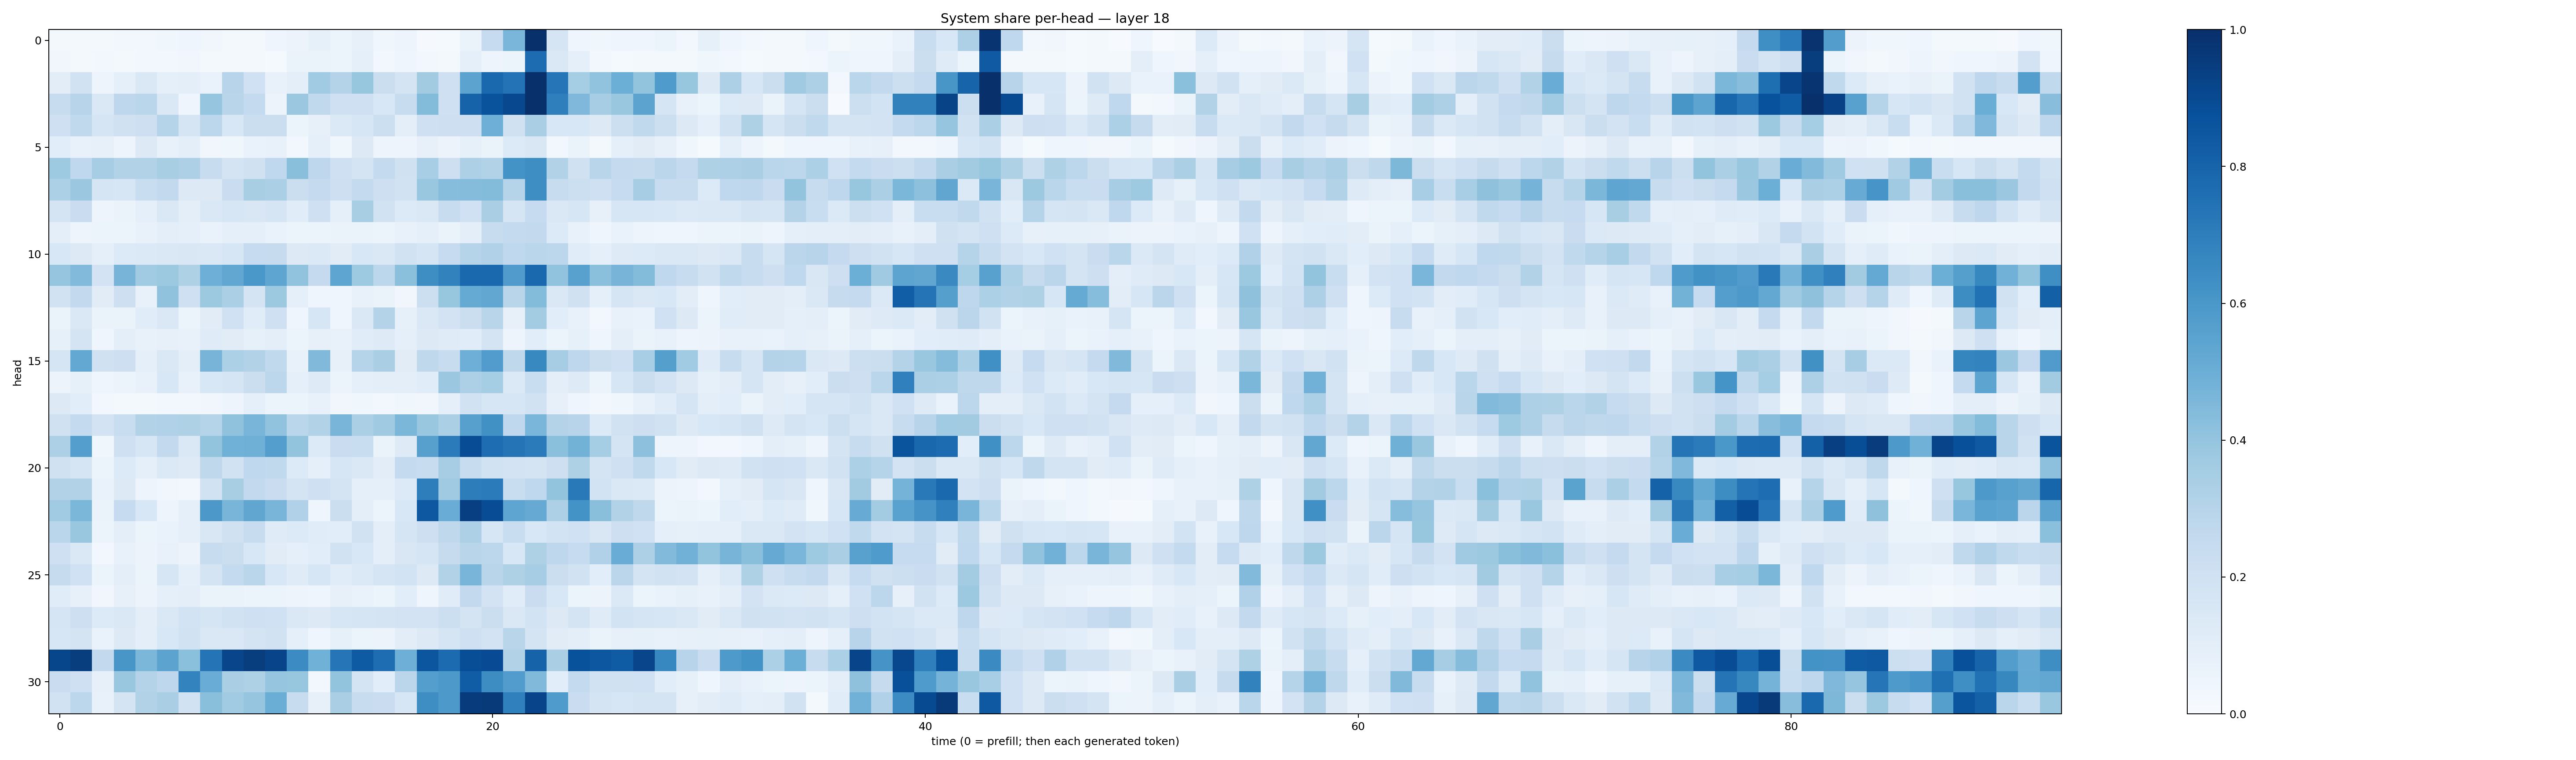

The table this chart was drawn from, first rows:
0.017517922, 0.018272994, 0.022465002, 0.027186004, 0.023733323, 0.036279213, 0.04352865, 0.032139868, 0.022842566, 0.020284692, 0.043774463, 0.058513463, 0.08470321, 0.052642748, 0.08005105, 0.037789885, 0.05056357, 0.0083415685, 0.015110558, 0.0639641, 0.24890539, 0.46127328, 0.99373037, 0.16748983
0.03358, 0.02177, 0.02457, 0.01839, 0.02946, 0.02543, 0.03144, 0.01627, 0.0164, 0.01971, 0.01467, 0.06504, 0.06368, 0.06022, 0.09212, 0.02667, 0.04231, 0.02401, 0.01922, 0.0895, 0.05036, 0.06208, 0.7681, 0.1411
0.1048, 0.1932, 0.0479, 0.08886, 0.1445, 0.08866, 0.09597, 0.0672, 0.2957, 0.2016, 0.07588, 0.09479, 0.3669, 0.3069, 0.3939, 0.2262, 0.1787, 0.3614, 0.2063, 0.5445, 0.7794, 0.742, 0.9962, 0.7279
0.2396, 0.2946, 0.1416, 0.2751, 0.2857, 0.1426, 0.04127, 0.3963, 0.2906, 0.2556, 0.05565, 0.3818, 0.265, 0.2079, 0.2061, 0.154, 0.2373, 0.4407, 0.2083, 0.8045, 0.8638, 0.9034, 0.9987, 0.6953
0.2043, 0.2631, 0.1719, 0.1979, 0.2145, 0.3042, 0.1694, 0.2794, 0.1543, 0.2254, 0.2233, 0.0605, 0.08129, 0.1395, 0.1592, 0.2158, 0.09672, 0.2098, 0.2125, 0.2136, 0.4927, 0.1975, 0.3379, 0.1542
0.1056, 0.07739, 0.07917, 0.04942, 0.1285, 0.07637, 0.09521, 0.03418, 0.03864, 0.06656, 0.07553, 0.02578, 0.09061, 0.03704, 0.1266, 0.04982, 0.04952, 0.07845, 0.05716, 0.0854, 0.06295, 0.1332, 0.1499, 0.02525
0.3738, 0.2666, 0.3502, 0.312, 0.3118, 0.3424, 0.3269, 0.2363, 0.1767, 0.1963, 0.2683, 0.4249, 0.2763, 0.2074, 0.175, 0.2571, 0.1967, 0.3448, 0.211, 0.3246, 0.3112, 0.6192, 0.6372, 0.3118
0.3298, 0.3795, 0.1703, 0.1614, 0.233, 0.2615, 0.1285, 0.1327, 0.23, 0.3432, 0.3345, 0.2223, 0.2524, 0.2116, 0.2551, 0.2121, 0.194, 0.3877, 0.4319, 0.4338, 0.4385, 0.3032, 0.6378, 0.241
0.1749, 0.2286, 0.04814, 0.06367, 0.08915, 0.1433, 0.09978, 0.1458, 0.162, 0.1487, 0.17, 0.1167, 0.2071, 0.0873, 0.3402, 0.195, 0.1336, 0.1414, 0.2415, 0.2016, 0.3382, 0.1684, 0.2462, 0.1422
0.0958, 0.05053, 0.0533, 0.05194, 0.07687, 0.1, 0.08663, 0.06975, 0.08833, 0.09077, 0.06854, 0.05861, 0.05298, 0.06538, 0.06506, 0.05429, 0.07567, 0.08768, 0.06302, 0.09599, 0.2363, 0.2545, 0.2591, 0.1347
0.1547, 0.1325, 0.08885, 0.1347, 0.1395, 0.1425, 0.1519, 0.1431, 0.1582, 0.2469, 0.2423, 0.1318, 0.137, 0.112, 0.1524, 0.1437, 0.188, 0.1684, 0.2484, 0.3034, 0.3172, 0.2682, 0.287, 0.2798
0.3963, 0.4451, 0.1821, 0.471, 0.3635, 0.3772, 0.322, 0.4938, 0.53, 0.5998, 0.5367, 0.4061, 0.2517, 0.5356, 0.374, 0.279, 0.4194, 0.6379, 0.6801, 0.7841, 0.7777, 0.579, 0.7802, 0.4044
0.1946, 0.2579, 0.1118, 0.2113, 0.07547, 0.4074, 0.2047, 0.3751, 0.3334, 0.1793, 0.3787, 0.09186, 0.03966, 0.04581, 0.07728, 0.06586, 0.03428, 0.2168, 0.3926, 0.5165, 0.5288, 0.2903, 0.4396, 0.1456
0.06586, 0.1414, 0.06607, 0.06377, 0.1159, 0.1424, 0.05907, 0.1126, 0.203, 0.1161, 0.2063, 0.04571, 0.1585, 0.04003, 0.1421, 0.3057, 0.08257, 0.1439, 0.1822, 0.2193, 0.2922, 0.07921, 0.3587, 0.1056
0.08477, 0.1792, 0.04163, 0.09883, 0.07547, 0.08003, 0.0739, 0.12, 0.1127, 0.08369, 0.1005, 0.06152, 0.07987, 0.07524, 0.1133, 0.124, 0.09033, 0.1308, 0.1205, 0.1134, 0.1738, 0.04859, 0.1073, 0.0607
0.1644, 0.5243, 0.1965, 0.2125, 0.09125, 0.1409, 0.09624, 0.4721, 0.3298, 0.312, 0.2644, 0.0729, 0.449, 0.08003, 0.304, 0.3364, 0.1108, 0.2728, 0.2354, 0.4942, 0.5758, 0.2722, 0.6576, 0.3505
0.05736, 0.08359, 0.04322, 0.06163, 0.07801, 0.1525, 0.07449, 0.1541, 0.1646, 0.2212, 0.2797, 0.08679, 0.1229, 0.05945, 0.08749, 0.09846, 0.1012, 0.1167, 0.3826, 0.3279, 0.3532, 0.1402, 0.232, 0.0998
0.1322, 0.1081, 0.02362, 0.01857, 0.01816, 0.02986, 0.02724, 0.035, 0.04805, 0.09156, 0.06235, 0.05403, 0.07127, 0.03455, 0.03787, 0.02853, 0.03735, 0.03254, 0.08899, 0.1899, 0.1564, 0.1566, 0.1947, 0.08142
0.197, 0.2578, 0.1829, 0.2328, 0.3151, 0.3173, 0.3241, 0.2989, 0.4099, 0.465, 0.4062, 0.2886, 0.3113, 0.4652, 0.3355, 0.368, 0.4575, 0.389, 0.3342, 0.5597, 0.6269, 0.2683, 0.461, 0.308
0.3279, 0.5678, 0.03848, 0.2038, 0.1566, 0.2583, 0.1414, 0.4016, 0.4851, 0.4894, 0.5673, 0.4006, 0.1356, 0.2267, 0.2317, 0.06431, 0.1223, 0.5599, 0.709, 0.8883, 0.7634, 0.735, 0.7091, 0.4217
0.1966, 0.1675, 0.05173, 0.1345, 0.09172, 0.1378, 0.1227, 0.2707, 0.1884, 0.2678, 0.2656, 0.1364, 0.08702, 0.1593, 0.1447, 0.1026, 0.2572, 0.2403, 0.3477, 0.236, 0.188, 0.1798, 0.1792, 0.2132
0.3144, 0.3163, 0.06691, 0.126, 0.0487, 0.03385, 0.02924, 0.1909, 0.3405, 0.26, 0.2273, 0.1727, 0.2102, 0.1734, 0.08804, 0.09178, 0.1328, 0.6965, 0.3683, 0.7013, 0.7108, 0.2343, 0.2686, 0.3987
0.3634, 0.4588, 0.06592, 0.249, 0.1551, 0.04806, 0.091, 0.5949, 0.4661, 0.5319, 0.4658, 0.3173, 0.03924, 0.22, 0.09406, 0.06131, 0.1546, 0.8444, 0.5041, 0.9389, 0.8904, 0.5383, 0.5153, 0.3246
0.2865, 0.3834, 0.06142, 0.09764, 0.06222, 0.06672, 0.08656, 0.1506, 0.1988, 0.2373, 0.1206, 0.1341, 0.1171, 0.1083, 0.1926, 0.09924, 0.1656, 0.2122, 0.2707, 0.326, 0.1603, 0.234, 0.1552, 0.1862
0.2093, 0.1452, 0.02994, 0.07417, 0.05784, 0.07419, 0.05596, 0.2418, 0.2257, 0.1537, 0.112, 0.09024, 0.1057, 0.1877, 0.1539, 0.09964, 0.1503, 0.168, 0.2447, 0.2899, 0.2782, 0.1547, 0.3229, 0.277
0.2441, 0.2026, 0.0524, 0.1009, 0.0536, 0.1596, 0.09094, 0.1783, 0.2578, 0.2888, 0.1552, 0.1172, 0.1638, 0.1138, 0.1398, 0.1695, 0.1845, 0.1285, 0.3094, 0.4676, 0.292, 0.3239, 0.3483, 0.2252
0.1148, 0.08132, 0.03326, 0.07936, 0.05675, 0.09284, 0.09613, 0.06589, 0.06506, 0.06148, 0.05333, 0.04838, 0.0402, 0.08158, 0.07018, 0.05365, 0.1056, 0.04566, 0.1139, 0.2586, 0.1823, 0.117, 0.2282, 0.1536
0.1702, 0.214, 0.1336, 0.1463, 0.1003, 0.1454, 0.1861, 0.1708, 0.1886, 0.2109, 0.1996, 0.1418, 0.1264, 0.1581, 0.1657, 0.1762, 0.1817, 0.1819, 0.2158, 0.1795, 0.2236, 0.147, 0.1863, 0.1307
0.163, 0.1725, 0.0669, 0.1251, 0.09953, 0.1547, 0.1895, 0.1432, 0.1445, 0.1765, 0.1935, 0.09113, 0.04041, 0.08272, 0.05368, 0.0572, 0.1029, 0.1312, 0.1698, 0.2077, 0.1806, 0.2907, 0.1778, 0.1121
0.9134, 0.946, 0.2599, 0.6039, 0.4592, 0.5432, 0.4216, 0.7373, 0.9153, 0.9476, 0.9208, 0.6458, 0.4862, 0.73, 0.8356, 0.7618, 0.4955, 0.8548, 0.7723, 0.8838, 0.8925, 0.3136, 0.801, 0.339
0.2301, 0.2097, 0.07971, 0.3904, 0.3079, 0.2767, 0.6773, 0.5073, 0.3362, 0.3221, 0.3982, 0.3936, 0.02579, 0.3993, 0.1767, 0.1077, 0.2847, 0.5666, 0.5907, 0.8278, 0.6416, 0.5749, 0.4466, 0.1073
0.1929, 0.28, 0.07438, 0.1772, 0.3129, 0.3376, 0.1881, 0.4245, 0.3637, 0.397, 0.5017, 0.236, 0.08068, 0.336, 0.2408, 0.2266, 0.1621, 0.6378, 0.5904, 0.9534, 0.9629, 0.6895, 0.9193, 0.5842
